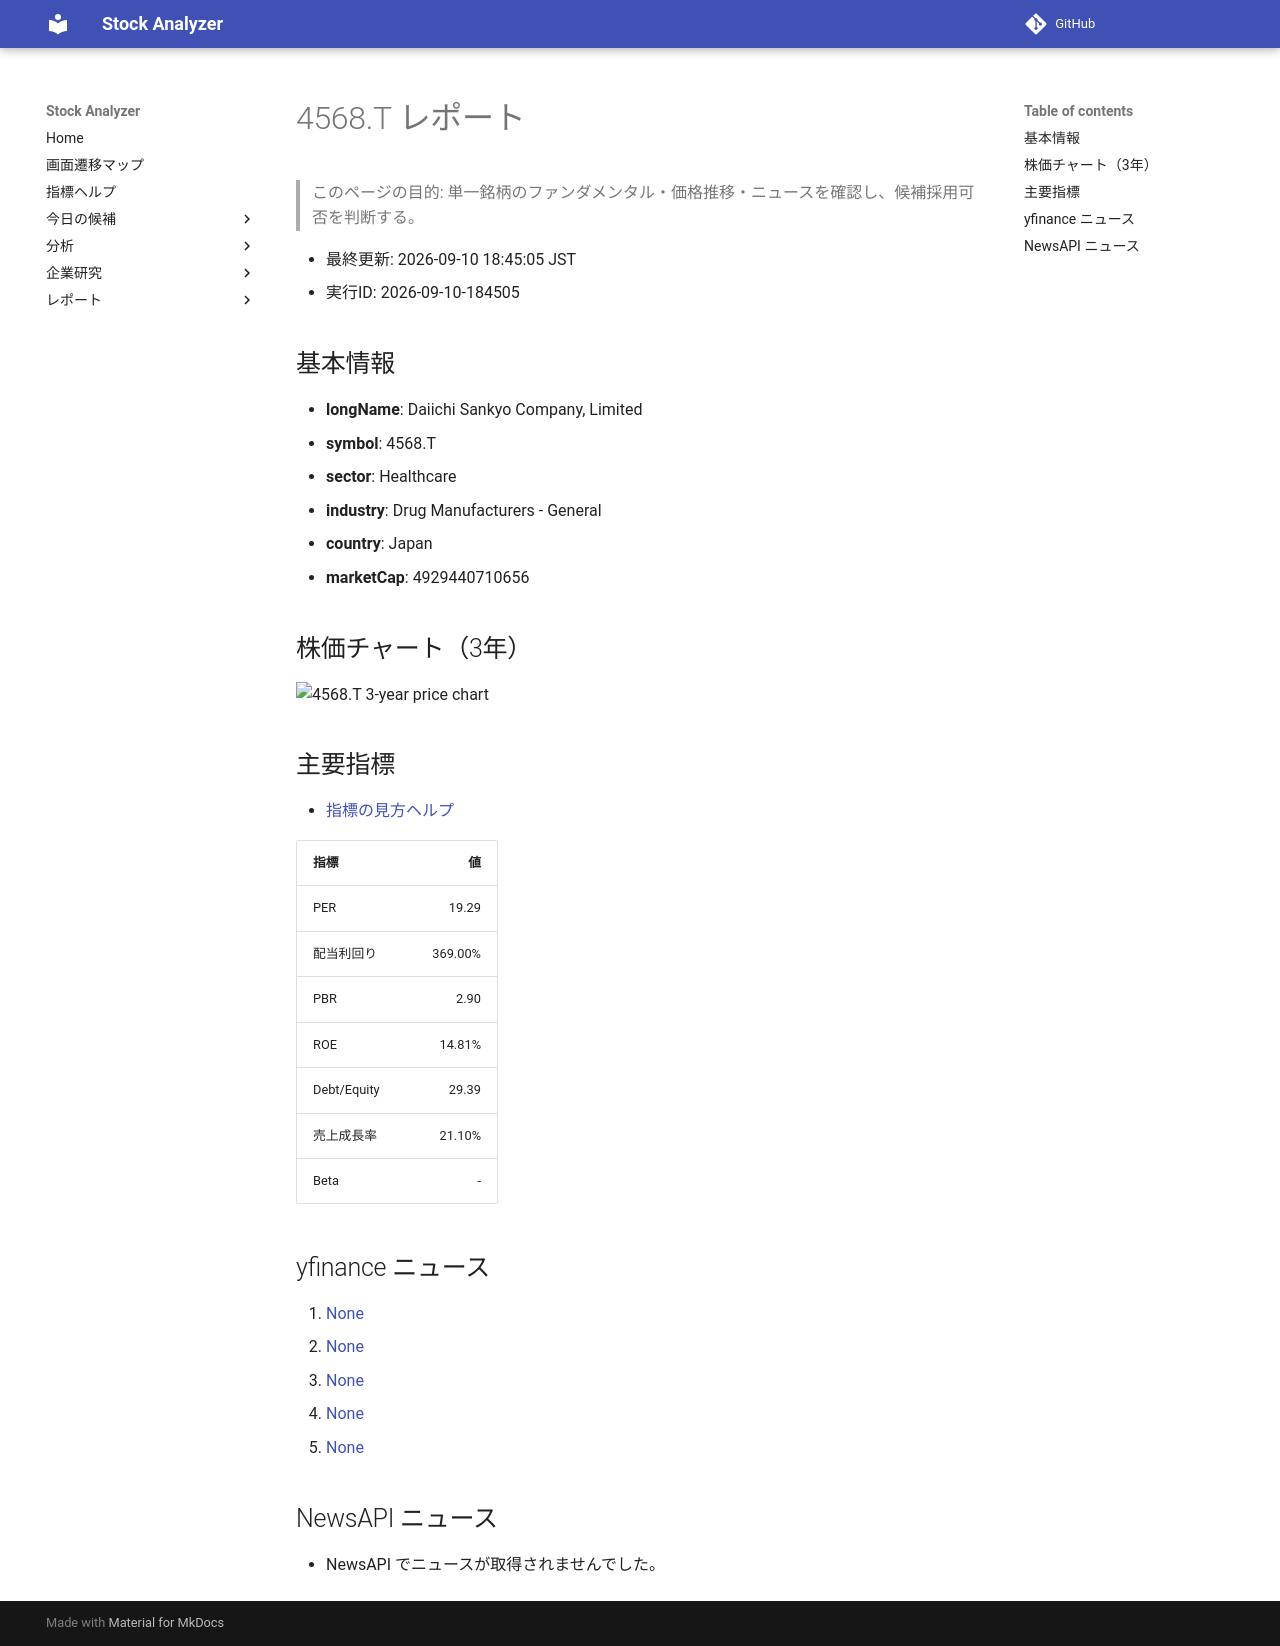

repository: Yumi-note/Making-APP · page: reports/2026-09-10/184505/4568_T/index.html · generator: mkdocs

# 4568.T レポート

> このページの目的: 単一銘柄のファンダメンタル・価格推移・ニュースを確認し、候補採用可否を判断する。

- 最終更新: 2026-09-10 18:45:05 JST
- 実行ID: 2026-09-10-184505

## 基本情報

- **longName**: Daiichi Sankyo Company, Limited
- **symbol**: 4568.T
- **sector**: Healthcare
- **industry**: Drug Manufacturers - General
- **country**: Japan
- **marketCap**: 4929440710656

## 株価チャート（3年）

![4568.T 3-year price chart](4568_T_3y.png)

## 主要指標

- [指標の見方ヘルプ](../../../../indicators.md)

| 指標 | 値 |
|---|---:|
| PER | 19.29 |
| 配当利回り | 369.00% |
| PBR | 2.90 |
| ROE | 14.81% |
| Debt/Equity | 29.39 |
| 売上成長率 | 21.10% |
| Beta | - |

## yfinance ニュース

1. [None](None)
2. [None](None)
3. [None](None)
4. [None](None)
5. [None](None)

## NewsAPI ニュース

- NewsAPI でニュースが取得されませんでした。
